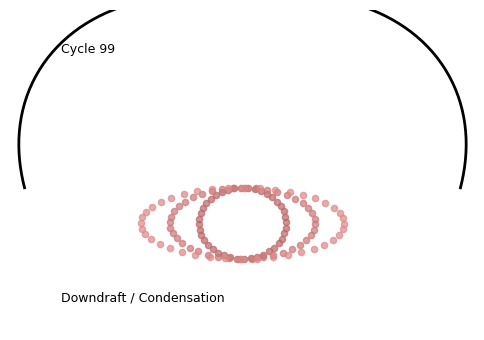

Generate this figure with matplotlib: (Note: this script raises an exception after producing the figure.)
"""
Animated convection cycle for the Caldera Reactor.
Creates 'caldera_convection.gif' and 'caldera_convection.mp4'.

Requires: matplotlib, numpy, pillow, ffmpeg (for mp4)
"""

import numpy as np
import matplotlib.pyplot as plt
from matplotlib.animation import FuncAnimation, PillowWriter, FFMpegWriter

plt.style.use("classic")

def animate_caldera(n_frames=200, save_gif=True, save_mp4=True):
    fig, ax = plt.subplots(figsize=(6, 4))
    ax.set_xlim(-3.2, 3.2)
    ax.set_ylim(-2.0, 2.5)
    ax.axis("off")

    # Draw the crater walls
    theta = np.linspace(0, np.pi, 200)
    r_outer = 3 + 0.25*np.sin(3*theta)
    x_outer, y_outer = r_outer*np.cos(theta), r_outer*np.sin(theta)
    ax.plot(x_outer, y_outer, color="black", lw=2)

    # Define convection loop parameters
    n_particles = 40
    radii = np.linspace(0.6, 1.4, 3)
    colors = ["#b66", "#c77", "#d88"]  # warm tone palette
    particles = []
    for j, r in enumerate(radii):
        theta0 = np.linspace(0, 2*np.pi, n_particles, endpoint=False)
        x = r * np.cos(theta0)
        y = -0.5 + 0.5 * np.sin(theta0)
        sc = ax.scatter(x, y, s=20, color=colors[j], alpha=0.7)
        particles.append((r, sc, np.random.rand()*np.pi*2))

    txt = ax.text(-2.5, 1.9, "Updraft / Evaporation", fontsize=9)
    ax.text(-2.5, -1.6, "Downdraft / Condensation", fontsize=9)

    def update(frame):
        for r, sc, phase in particles:
            theta = np.linspace(0, 2*np.pi, n_particles, endpoint=False)
            # rotate points along the convection loop
            theta = (theta + 0.03*frame + phase) % (2*np.pi)
            x = r * np.cos(theta)
            y = -0.5 + 0.5 * np.sin(theta)
            sc.set_offsets(np.c_[x, y])
        txt.set_text(f"Cycle {frame%100:02d}")
        return [sc for _, sc, _ in particles] + [txt]

    ani = FuncAnimation(fig, update, frames=n_frames, interval=50, blit=True)

    if save_gif:
        ani.save("caldera_convection.gif", writer=PillowWriter(fps=20))
        print("Saved caldera_convection.gif")
    if save_mp4:
        ani.save("caldera_convection.mp4", writer=FFMpegWriter(fps=20))
        print("Saved caldera_convection.mp4")

    plt.close()

if __name__ == "__main__":
    animate_caldera()
